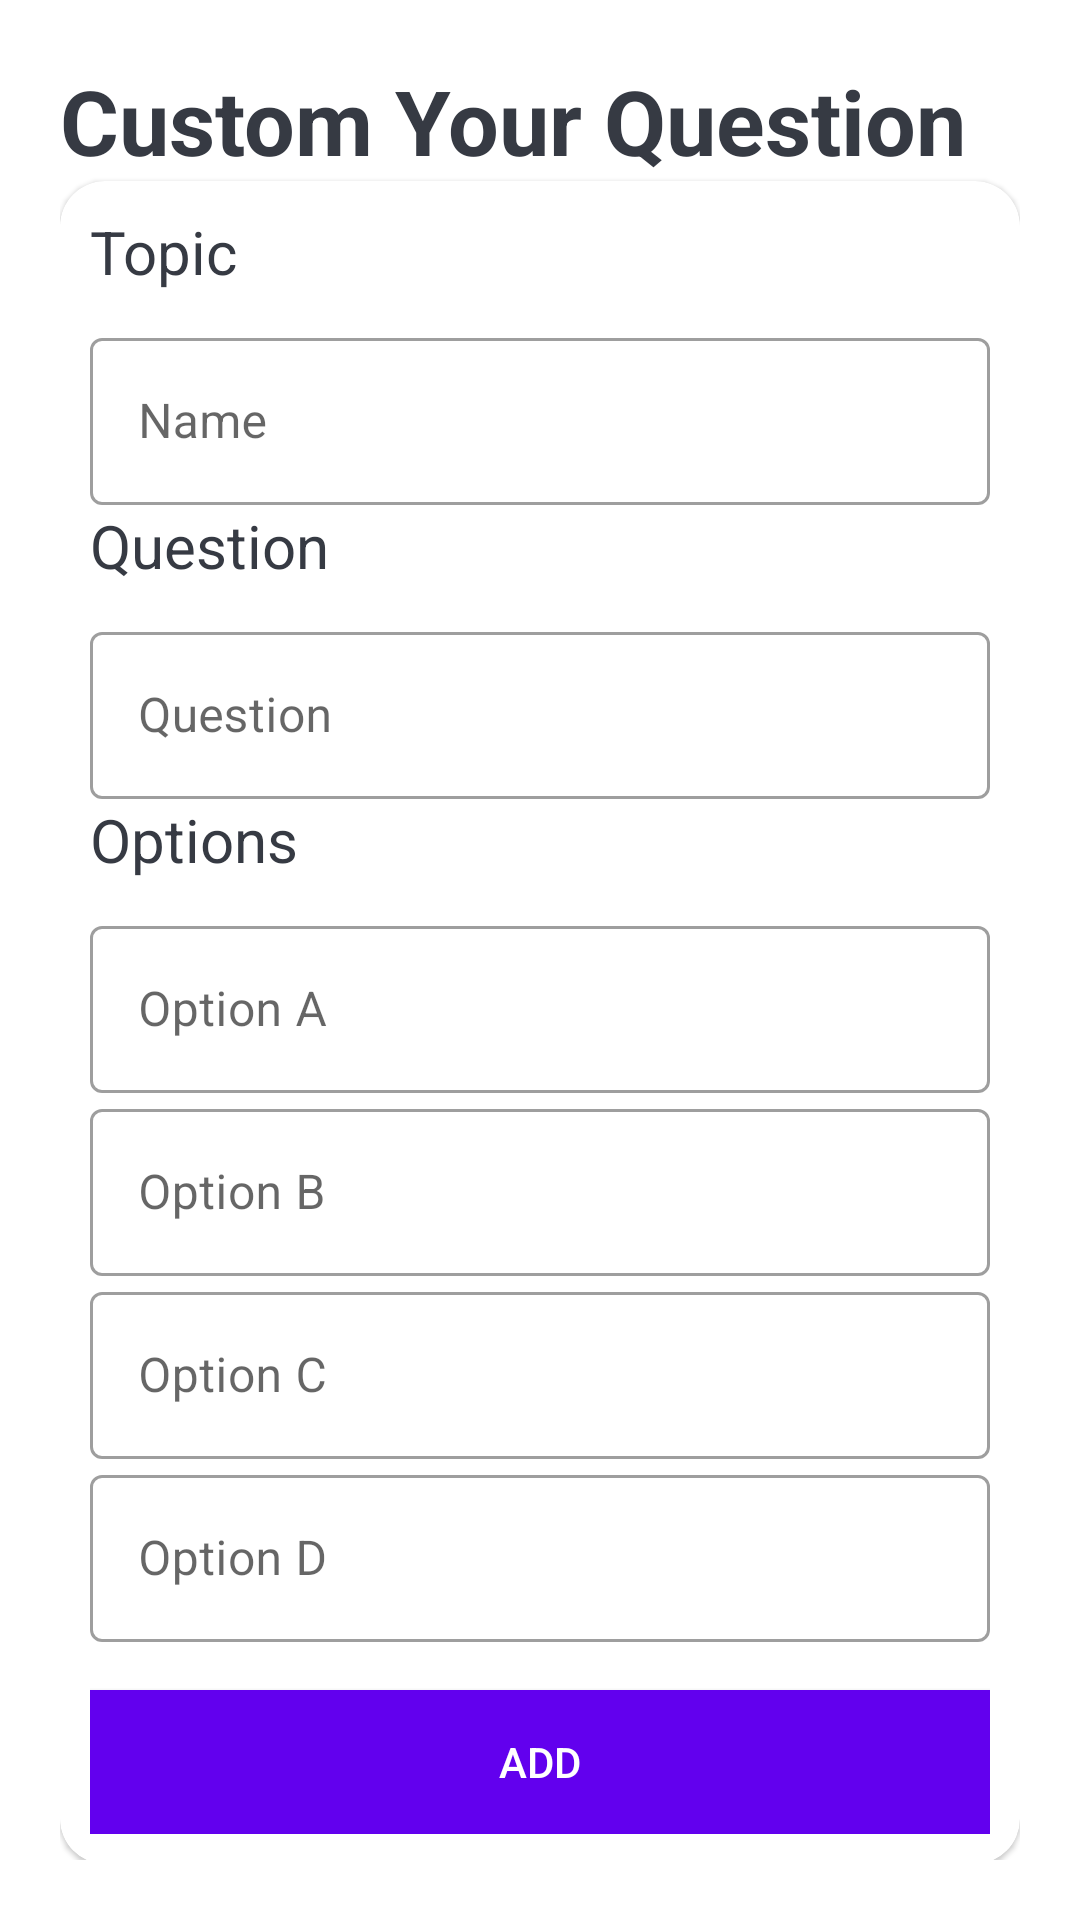

Layout XML and referenced resources for this Android screen:
<!-- AndroidManifest.xml: application theme Theme.TechPrep -->
<!-- res/layout/fragment_custom.xml -->
<?xml version="1.0" encoding="utf-8"?>
<FrameLayout xmlns:android="http://schemas.android.com/apk/res/android"
    xmlns:tools="http://schemas.android.com/tools"
    android:layout_width="match_parent"
    android:layout_height="match_parent"
    xmlns:app="http://schemas.android.com/apk/res-auto"
    tools:context=".custom.CustomFragment">

    <androidx.constraintlayout.widget.ConstraintLayout
        android:layout_width="match_parent"
        android:layout_height="match_parent"
        android:layout_margin="20dp"
        tools:context=".MainActivity">

        <TextView
            android:id="@+id/tv_custom"
            android:layout_width="wrap_content"
            android:layout_height="wrap_content"
            android:text="Custom Your Question"
            android:textColor="@color/grey"
            android:textSize="30sp"
            android:textStyle="bold"
            app:layout_constraintStart_toStartOf="parent"
            app:layout_constraintTop_toTopOf="parent" />

        <com.google.android.material.card.MaterialCardView
            android:layout_width="match_parent"
            android:layout_height="wrap_content"
            app:cardCornerRadius="15dp"
            app:layout_constraintStart_toStartOf="parent"
            app:layout_constraintEnd_toEndOf="parent"
            app:layout_constraintTop_toBottomOf="@id/tv_custom">

            <LinearLayout
                android:layout_width="match_parent"
                android:layout_height="wrap_content"
                android:orientation="vertical"
                android:layout_margin="10dp">

                <TextView
                    android:layout_width="wrap_content"
                    android:layout_height="wrap_content"
                    android:text="Topic"
                    android:textColor="@color/grey"
                    android:textSize="20sp"/>

                <com.google.android.material.textfield.TextInputLayout
                    android:layout_width="match_parent"
                    android:layout_height="wrap_content"
                    style="@style/Widget.MaterialComponents.TextInputLayout.OutlinedBox"
                    android:layout_marginTop="10dp">

                    <androidx.appcompat.widget.AppCompatEditText
                        android:id="@+id/etName"
                        android:layout_width="match_parent"
                        android:layout_height="wrap_content"
                        android:hint="Name"
                        android:inputType="textCapWords"
                        android:textColor="@color/grey"
                        android:textColorHint="@color/lightGrey"
                        android:textColorHighlight="@color/black"/>


                </com.google.android.material.textfield.TextInputLayout>

                <TextView
                    android:layout_width="wrap_content"
                    android:layout_height="wrap_content"
                    android:text="Question"
                    android:textColor="@color/grey"
                    android:textSize="20sp"/>

                <com.google.android.material.textfield.TextInputLayout
                    android:layout_width="match_parent"
                    android:layout_height="wrap_content"
                    style="@style/Widget.MaterialComponents.TextInputLayout.OutlinedBox"
                    android:layout_marginTop="10dp">

                    <androidx.appcompat.widget.AppCompatEditText
                        android:id="@+id/et_question"
                        android:layout_width="match_parent"
                        android:layout_height="wrap_content"
                        android:hint="Question"
                        android:inputType="textCapWords"
                        android:textColor="@color/grey"
                        android:textColorHint="@color/lightGrey"
                        android:textColorHighlight="@color/black"/>


                </com.google.android.material.textfield.TextInputLayout>

                <TextView
                    android:layout_width="wrap_content"
                    android:layout_height="wrap_content"
                    android:text="Options"
                    android:textColor="@color/grey"
                    android:textSize="20sp"/>

                <com.google.android.material.textfield.TextInputLayout
                    android:layout_width="match_parent"
                    android:layout_height="wrap_content"
                    style="@style/Widget.MaterialComponents.TextInputLayout.OutlinedBox"
                    android:layout_marginTop="10dp">

                    <androidx.appcompat.widget.AppCompatEditText
                        android:id="@+id/et_optionA"
                        android:layout_width="match_parent"
                        android:layout_height="wrap_content"
                        android:hint="Option A"
                        android:inputType="textCapWords"
                        android:textColor="@color/grey"
                        android:textColorHint="@color/lightGrey"
                        android:textColorHighlight="@color/black"/>

                </com.google.android.material.textfield.TextInputLayout>

                <com.google.android.material.textfield.TextInputLayout
                    android:layout_width="match_parent"
                    android:layout_height="wrap_content"
                    style="@style/Widget.MaterialComponents.TextInputLayout.OutlinedBox">

                    <androidx.appcompat.widget.AppCompatEditText
                        android:id="@+id/et_optionB"
                        android:layout_width="match_parent"
                        android:layout_height="wrap_content"
                        android:hint="Option B"
                        android:inputType="textCapWords"
                        android:textColor="@color/grey"
                        android:textColorHint="@color/lightGrey"
                        android:textColorHighlight="@color/black"/>

                </com.google.android.material.textfield.TextInputLayout>

                <com.google.android.material.textfield.TextInputLayout
                    android:layout_width="match_parent"
                    android:layout_height="wrap_content"
                    style="@style/Widget.MaterialComponents.TextInputLayout.OutlinedBox">

                    <androidx.appcompat.widget.AppCompatEditText
                        android:id="@+id/et_optionC"
                        android:layout_width="match_parent"
                        android:layout_height="wrap_content"
                        android:hint="Option C"
                        android:inputType="textCapWords"
                        android:textColor="@color/grey"
                        android:textColorHint="@color/lightGrey"
                        android:textColorHighlight="@color/black"/>

                </com.google.android.material.textfield.TextInputLayout>

                <com.google.android.material.textfield.TextInputLayout
                    android:layout_width="match_parent"
                    android:layout_height="wrap_content"
                    style="@style/Widget.MaterialComponents.TextInputLayout.OutlinedBox">

                    <androidx.appcompat.widget.AppCompatEditText
                        android:id="@+id/et_optionD"
                        android:layout_width="match_parent"
                        android:layout_height="wrap_content"
                        android:hint="Option D"
                        android:inputType="textCapWords"
                        android:textColor="@color/grey"
                        android:textColorHint="@color/lightGrey"
                        android:textColorHighlight="@color/black"/>

                </com.google.android.material.textfield.TextInputLayout>



                <Button
                    android:id="@+id/btn_add"
                    android:layout_width="match_parent"
                    android:layout_height="wrap_content"
                    android:layout_marginTop="16dp"
                    android:background="@color/design_default_color_primary"
                    android:text="Add"
                    android:textColor="@color/white"
                    />
            </LinearLayout>

        </com.google.android.material.card.MaterialCardView>


    </androidx.constraintlayout.widget.ConstraintLayout>

</FrameLayout>
<!-- resources referenced by this layout -->
<resources>
  <color name="black">#FF000000</color>
  <color name="grey">#363A43</color>
  <color name="lightGrey">#7A8089</color>
  <color name="white">#FFFFFFFF</color>
  <style name="Theme.TechPrep" parent="Theme.MaterialComponents.DayNight.DarkActionBar">
          
          <item name="colorPrimary">@color/purple_500</item>
          <item name="colorPrimaryVariant">@color/purple_700</item>
          <item name="colorOnPrimary">@color/white</item>
          
          <item name="colorSecondary">@color/teal_200</item>
          <item name="colorSecondaryVariant">@color/teal_700</item>
          <item name="colorOnSecondary">@color/black</item>
          
          <item name="android:statusBarColor" tools:targetApi="l">?attr/colorPrimaryVariant</item>
          
      </style>
  <color name="purple_500">#FF6200EE</color>
  <color name="purple_700">#FF3700B3</color>
  <color name="teal_200">#FF03DAC5</color>
  <color name="teal_700">#FF018786</color>
</resources>
